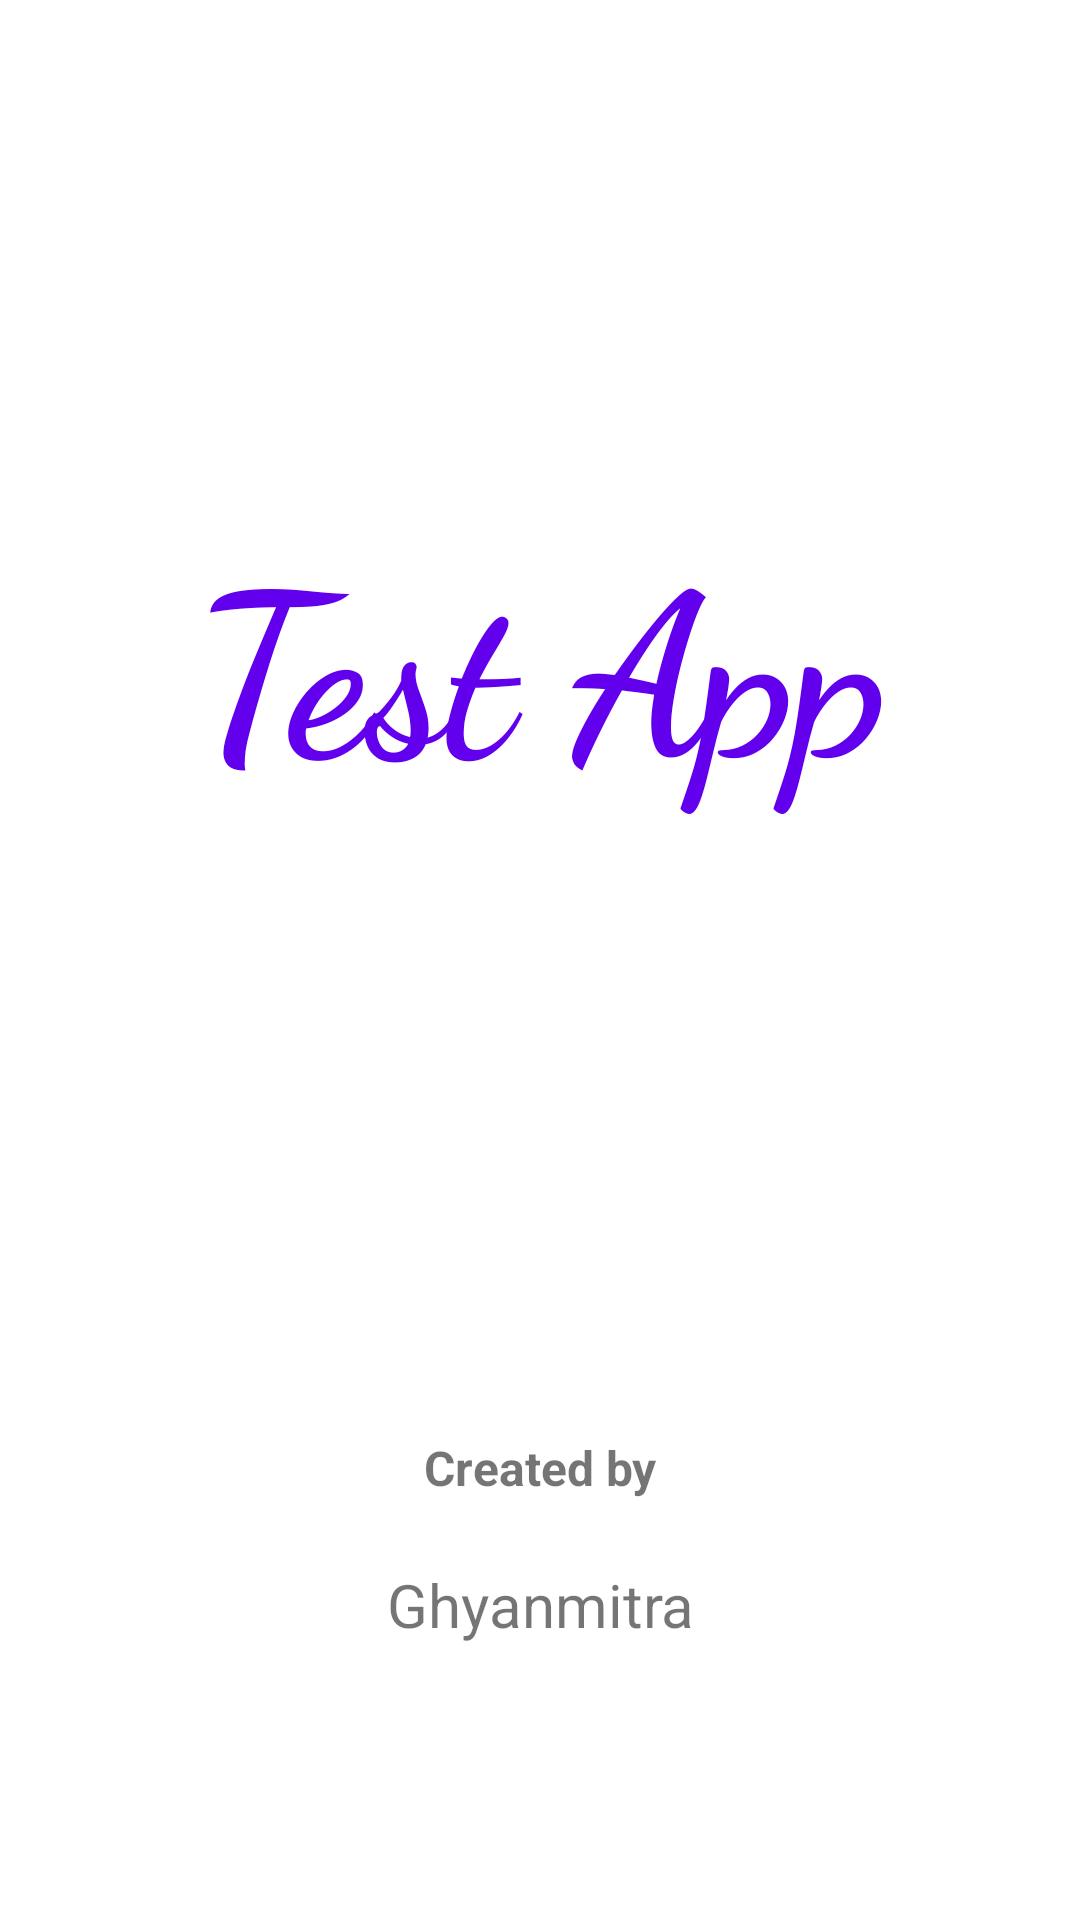

Here is an Android app screen rendered from its layout file. Give the layout XML and the strings, colors and styles it references.
<!-- AndroidManifest.xml: application theme AppTheme -->
<!-- res/layout/activity_main.xml -->
<?xml version="1.0" encoding="utf-8"?>
<RelativeLayout xmlns:android="http://schemas.android.com/apk/res/android"
    xmlns:app="http://schemas.android.com/apk/res-auto"
    xmlns:tools="http://schemas.android.com/tools"
    android:layout_width="match_parent"
    android:layout_height="match_parent"
    android:layout_centerHorizontal="true"
    android:layout_centerVertical="true"
    app:layout_goneMarginBottom="20dp"
    tools:context=".activities.FlashScreenActivity"
    tools:layout_editor_absoluteX="0dp"
    tools:layout_editor_absoluteY="0dp">


    <TextView
        android:id="@+id/textViewFlash"
        android:layout_width="match_parent"
        android:layout_height="200dp"
        android:layout_alignParentStart="true"
        android:layout_alignParentTop="true"
        android:layout_marginStart="0dp"
        android:layout_marginTop="120dp"
        android:fontFamily="cursive"
        android:gravity="center"
        android:text="@string/app_name"
        android:textAlignment="center"
        android:textColor="@color/colorPrimary"
        android:textSize="75sp"
        android:textStyle="bold"
        android:transitionName="top_textview" />

    <LinearLayout
        android:id="@+id/bottom_layout"
        android:layout_width="match_parent"
        android:layout_height="wrap_content"
        android:layout_alignParentBottom="true"
        android:layout_centerHorizontal="true"
        android:gravity="center"
        android:orientation="vertical"
        android:transitionName="bottom_layout">

        <TextView
            android:id="@+id/text3"
            android:layout_width="match_parent"
            android:layout_height="wrap_content"
            android:gravity="center"
            android:padding="10dp"
            android:text="@string/created_by"
            android:textSize="16sp"
            android:textStyle="bold"
            android:visibility="visible" />

        <TextView
            android:id="@+id/text2"
            android:layout_width="180dp"
            android:layout_height="50dp"
            android:layout_marginBottom="80dp"
            android:gravity="center"
            android:text="@string/ghyanmitra"
            android:textSize="20sp" />

    </LinearLayout>


</RelativeLayout>
<!-- resources referenced by this layout -->
<resources>
  <color name="colorPrimary">#6200EE</color>
  <string name="app_name">Test App</string>
  <string name="created_by">Created by</string>
  <string name="ghyanmitra">Ghyanmitra</string>
  <style name="AppTheme" parent="Theme.MaterialComponents.Light">
          
          <item name="colorPrimary">@color/colorPrimary</item>
          <item name="colorPrimaryDark">@color/colorPrimaryDark</item>
          <item name="colorAccent">@color/colorAccent</item>
      </style>
  <color name="colorPrimaryDark">#3700B3</color>
  <color name="colorAccent">#03DAC5</color>
</resources>
